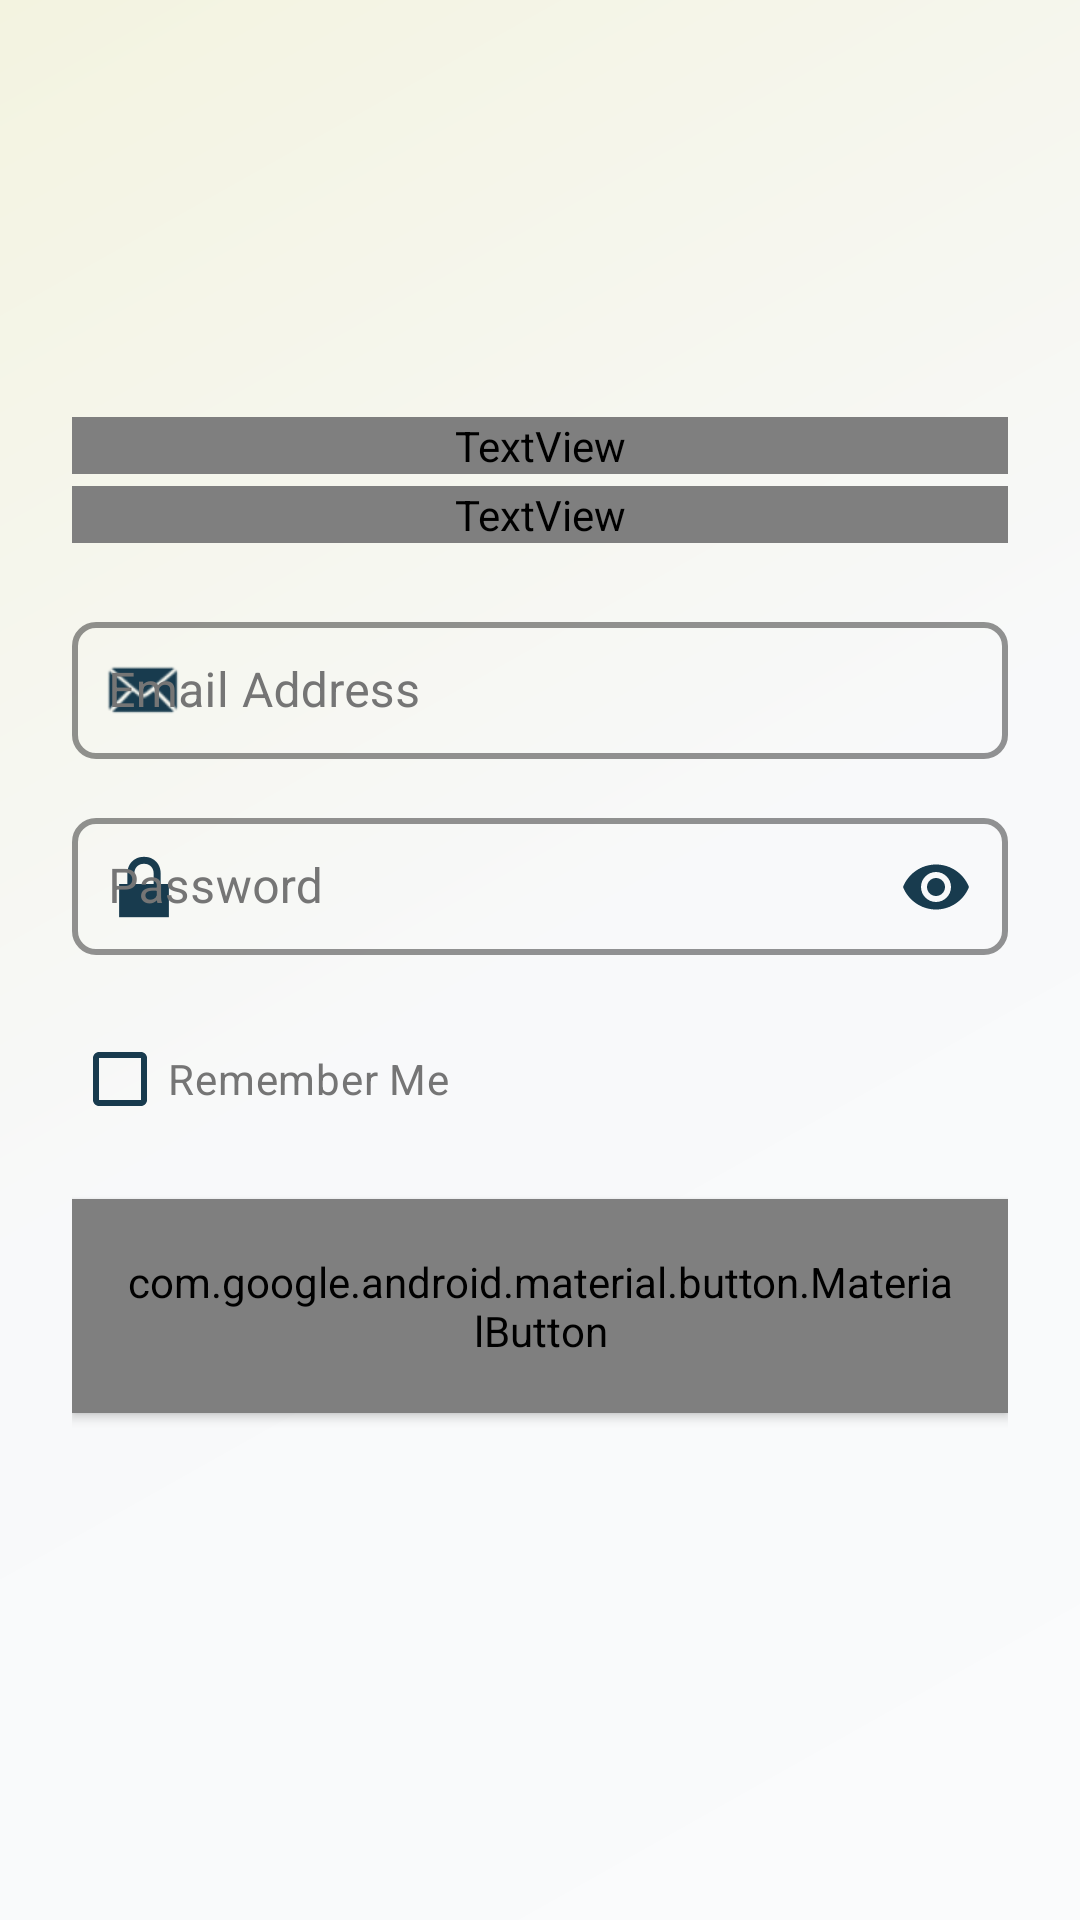

The Android layout XML behind this screen, and the referenced resources:
<!-- AndroidManifest.xml: application theme Base.Theme._1210733_1211088_CourseProject -->
<!-- res/layout/fragment_login.xml -->
<?xml version="1.0" encoding="utf-8"?>
<ScrollView xmlns:android="http://schemas.android.com/apk/res/android"
    xmlns:app="http://schemas.android.com/apk/res-auto"
    android:layout_width="match_parent"
    android:layout_height="match_parent"
    android:background="@drawable/login_background_gradient"
    android:fillViewport="true">

<LinearLayout
    android:layout_width="match_parent"
    android:layout_height="wrap_content"
    android:orientation="vertical"
    android:gravity="center_horizontal"
    android:padding="24dp">
    <ImageView
        android:id="@+id/login_logo"
        android:layout_width="167dp"
        android:layout_height="107dp"
        android:layout_marginTop="2dp"
        android:layout_marginBottom="6dp"
        android:contentDescription="logo"
        android:scaleType="fitCenter"
        android:src="@drawable/ic_home1" />

    
    <TextView
        android:layout_width="match_parent"
        android:layout_height="wrap_content"
        android:text="Welcome Back"
        style="@style/LoginTitleStyle" />

    
    <TextView
        android:layout_width="match_parent"
        android:layout_height="wrap_content"
        android:text="Sign in to your account"
        style="@style/LoginSubtitleStyle" />

    
    <com.google.android.material.textfield.TextInputLayout
        android:layout_width="match_parent"
        android:layout_height="wrap_content"
        style="@style/LoginInputStyle"
        app:startIconDrawable="@android:drawable/sym_action_email"
        app:startIconTint="@color/login_icon_tint">

        <com.google.android.material.textfield.TextInputEditText
            android:id="@+id/login_email"
            android:layout_width="match_parent"
            android:layout_height="wrap_content"
            android:hint="Email Address"
            android:inputType="textEmailAddress"
            style="@style/LoginEditTextStyle" />
    </com.google.android.material.textfield.TextInputLayout>

    
    <com.google.android.material.textfield.TextInputLayout
        android:layout_width="match_parent"
        android:layout_height="wrap_content"
        style="@style/LoginInputStyle"
        app:startIconDrawable="@android:drawable/ic_lock_lock"
        app:startIconTint="@color/login_icon_tint"
        app:endIconMode="password_toggle"
        app:endIconTint="@color/login_icon_tint">

        <com.google.android.material.textfield.TextInputEditText
            android:id="@+id/login_password"
            android:layout_width="match_parent"
            android:layout_height="wrap_content"
            android:hint="Password"
            android:inputType="textPassword"
            style="@style/LoginEditTextStyle" />
    </com.google.android.material.textfield.TextInputLayout>

    
    <LinearLayout
        android:layout_width="match_parent"
        android:layout_height="wrap_content"
        android:orientation="horizontal"
        android:gravity="start"
        android:layout_marginTop="4dp"
        android:layout_marginBottom="8dp">

        <CheckBox
            android:id="@+id/checkbox_remember"
            android:layout_width="wrap_content"
            android:layout_height="wrap_content"
            android:text="Remember Me"
            style="@style/LoginCheckboxStyle" />
    </LinearLayout>    
    <com.google.android.material.button.MaterialButton
        android:id="@+id/btn_login"
        android:layout_width="match_parent"
        android:layout_height="wrap_content"
        android:text="Sign In"
        style="@style/LoginButtonStyle" />

</LinearLayout>

</ScrollView>
<!-- resources referenced by this layout -->
<resources>
  <!-- drawable login_background_gradient (drawable) -->
  <?xml version="1.0" encoding="utf-8"?>
  <shape xmlns:android="http://schemas.android.com/apk/res/android">
      <gradient
          android:startColor="@color/admin_background_light"
          android:centerColor="@color/admin_background"
          android:endColor="@color/palette_white"
          android:angle="135"
          android:type="linear" />
  </shape>
  <style name="LoginCheckboxStyle">
          <item name="android:fontFamily">sans-serif</item>
          <item name="android:textSize">14sp</item>
          <item name="android:textColor">@color/admin_text_secondary</item>
          <item name="android:buttonTint">@color/palette1</item>
      </style>
  <style name="LoginEditTextStyle">
          <item name="android:fontFamily">sans-serif</item>
          <item name="android:textSize">16sp</item>
          <item name="android:textColor">@color/admin_text_primary</item>
          <item name="android:padding">12dp</item>
      </style>
  <style name="LoginInputStyle" parent="Widget.MaterialComponents.TextInputLayout.OutlinedBox">
          <item name="hintTextColor">@color/palette1</item>
          <item name="boxStrokeColor">@color/palette1</item>
          <item name="android:textColorHint">@color/admin_text_secondary</item>
          <item name="errorTextColor">@color/admin_error</item>        <item name="boxCornerRadiusTopStart">8dp</item>
          <item name="boxCornerRadiusTopEnd">8dp</item>
          <item name="boxCornerRadiusBottomStart">8dp</item>
          <item name="boxCornerRadiusBottomEnd">8dp</item>        <item name="boxStrokeWidth">2dp</item>
          <item name="android:layout_marginBottom">12dp</item>
      </style>
  <style name="LoginSubtitleStyle">
          <item name="android:fontFamily">@font/facultyglyphic_regular</item>
          <item name="android:textSize">16sp</item>
          <item name="android:textStyle">bold</item>
          <item name="android:textColor">@color/admin_text_secondary</item>
          <item name="android:gravity">center</item>
          <item name="android:layout_marginBottom">20dp</item>
      </style>
  <style name="LoginTitleStyle">
          <item name="android:fontFamily">@font/facultyglyphic_regular</item>
          <item name="android:textSize">28sp</item>
          <item name="android:textStyle">bold</item>
          <item name="android:textColor">@color/palette1</item>
          <item name="android:gravity">center</item>
          <item name="android:layout_marginBottom">4dp</item>
          <item name="android:layout_marginTop">0dp</item>
          <item name="android:letterSpacing">0.02</item>
      </style>
  <style name="Base.Theme._1210733_1211088_CourseProject" parent="Theme.Material3.DayNight.NoActionBar">
          
                  
          <item name="android:windowTranslucentStatus">false</item>        <item name="android:windowTranslucentNavigation">false</item>        <item name="android:windowDrawsSystemBarBackgrounds">true</item>
          <item name="android:statusBarColor">@color/palette1</item>
          <item name="android:windowLightStatusBar">false</item>
      </style>
  <color name="admin_background_light">#FAFBFC</color>
  <color name="admin_background">#F8F9FA</color>
  <color name="palette_white">#F3F3E0</color>
  <color name="palette1">#183B4E</color>
  <color name="admin_text_secondary">#757575</color>
  <color name="admin_text_primary">#212121</color>
  <color name="admin_error">#F44336</color>
</resources>
